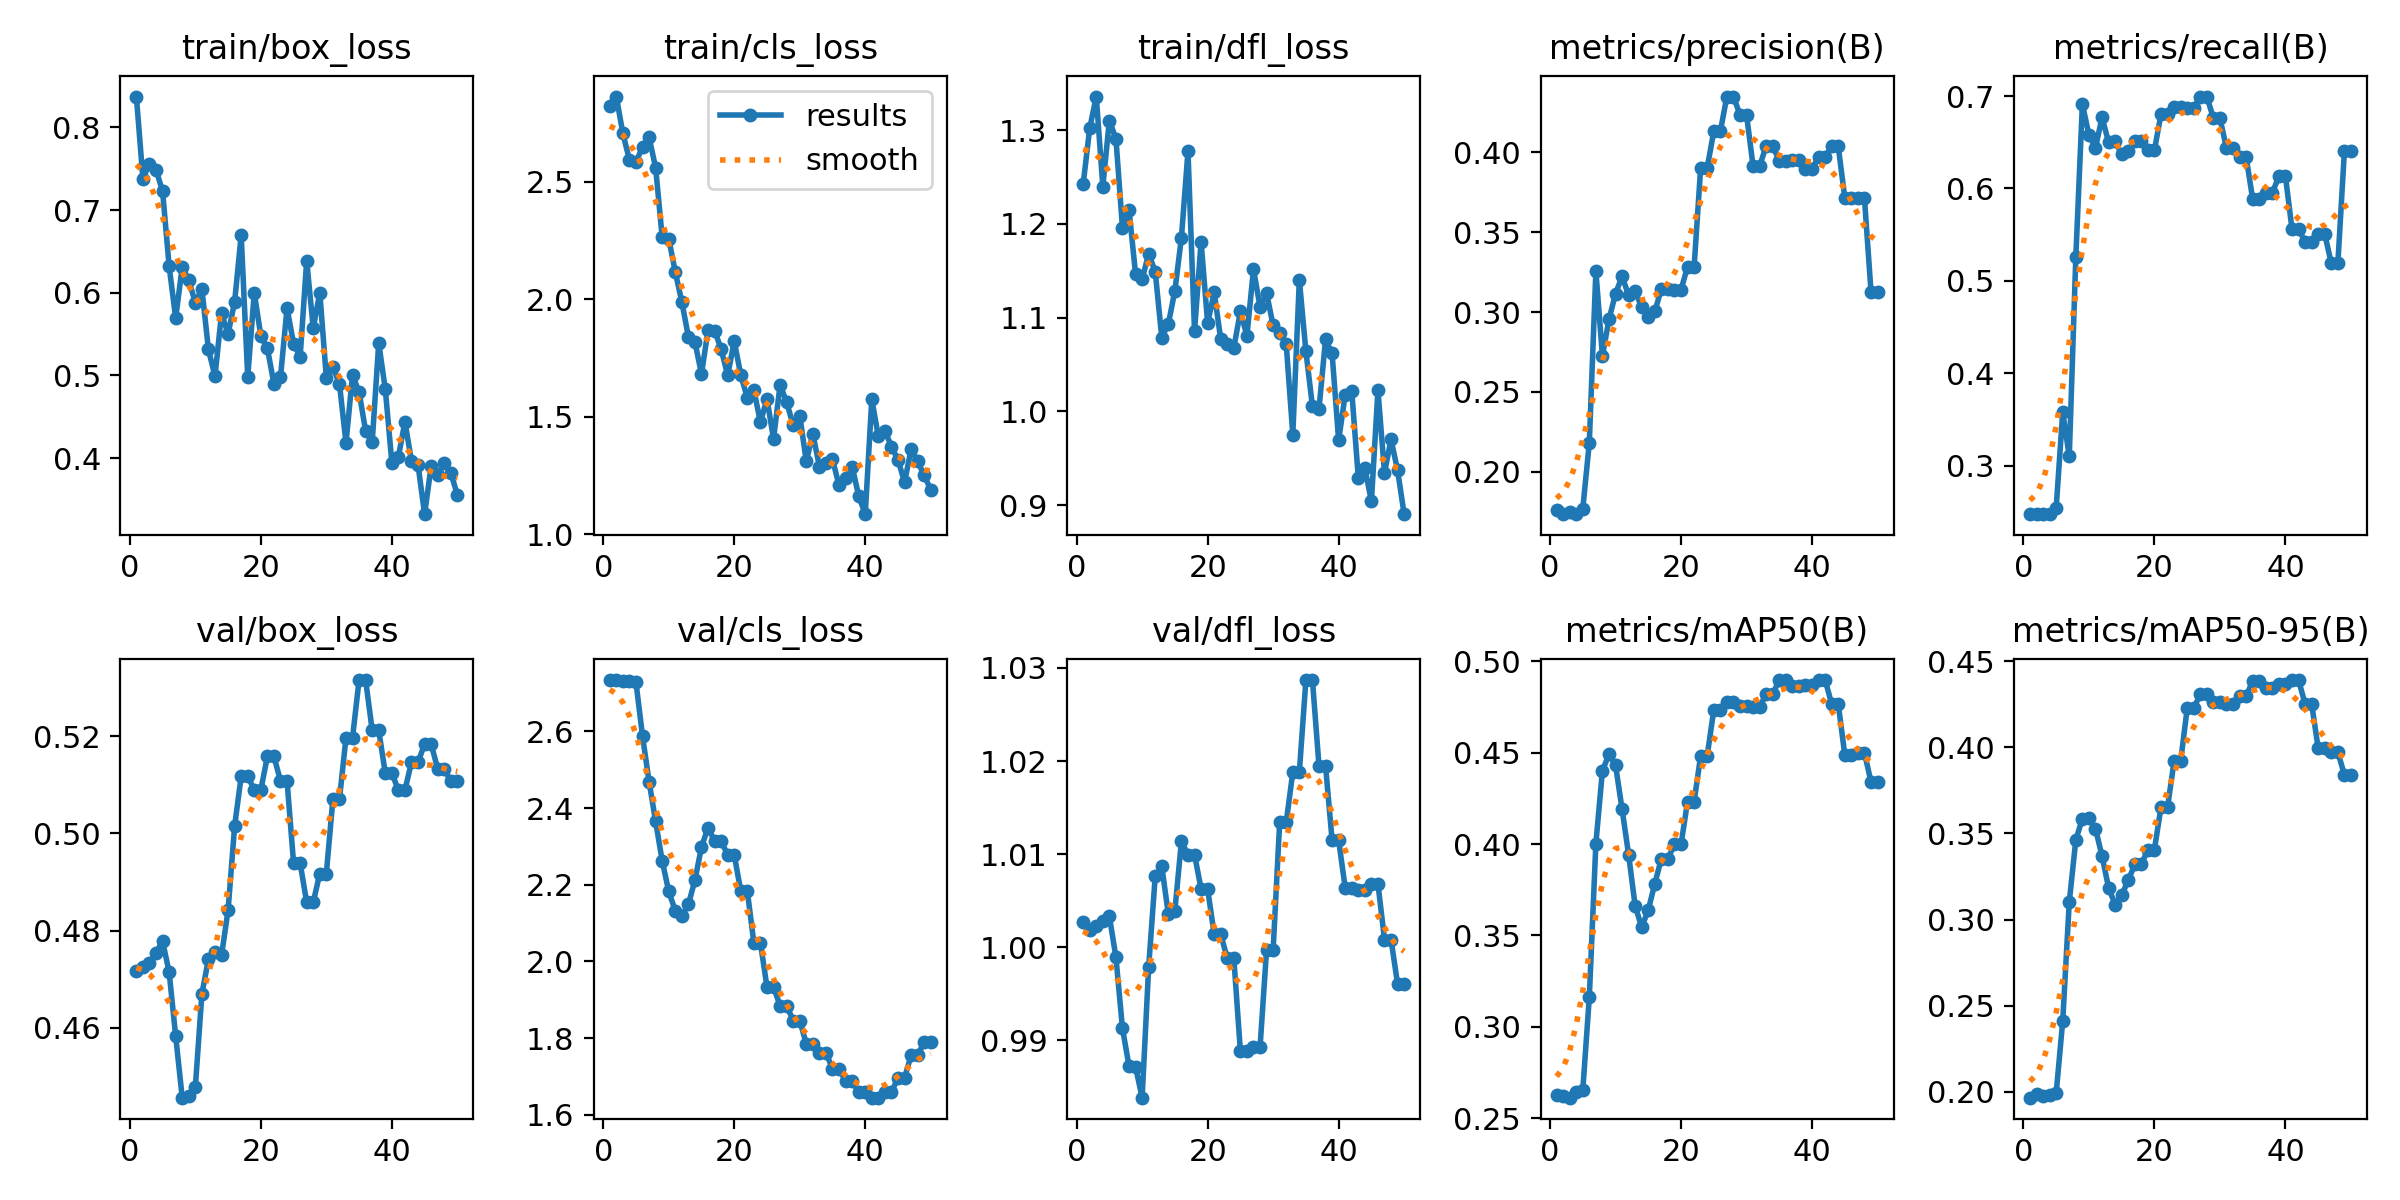

The data file committed next to this chart (first rows):
epoch, time, train/box_loss, train/cls_loss, train/dfl_loss, metrics/precision(B), metrics/recall(B), metrics/mAP50(B), metrics/mAP50-95(B), val/box_loss, val/cls_loss, val/dfl_loss, lr/pg0, lr/pg1, lr/pg2
1, 12.19, 0.8374, 2.822, 1.242, 0.1762, 0.2474, 0.2627, 0.1966, 0.4717, 2.734, 1.003, 0, 0, 0
2, 14.27, 0.7381, 2.863, 1.302, 0.1735, 0.2474, 0.262, 0.1984, 0.4724, 2.733, 1.002, 1.40071e-05, 1.40071e-05, 1.40071e-05
3, 16.39, 0.7561, 2.706, 1.336, 0.175, 0.2474, 0.2611, 0.1974, 0.4733, 2.732, 1.002, 2.74482e-05, 2.74482e-05, 2.74482e-05
4, 18.38, 0.7488, 2.594, 1.24, 0.1738, 0.2474, 0.2642, 0.1981, 0.4755, 2.731, 1.003, 4.03235e-05, 4.03235e-05, 4.03235e-05
5, 20.37, 0.7231, 2.583, 1.31, 0.1768, 0.2542, 0.2652, 0.1991, 0.4778, 2.728, 1.003, 5.26329e-05, 5.26329e-05, 5.26329e-05
6, 22.52, 0.6323, 2.651, 1.291, 0.2183, 0.3579, 0.3163, 0.2411, 0.4715, 2.588, 0.9989, 6.43764e-05, 6.43764e-05, 6.43764e-05
7, 24.89, 0.5693, 2.69, 1.196, 0.3257, 0.31, 0.4003, 0.3102, 0.4583, 2.469, 0.9913, 7.55541e-05, 7.55541e-05, 7.55541e-05
8, 27.3, 0.6312, 2.56, 1.215, 0.2725, 0.5257, 0.4402, 0.3463, 0.4456, 2.365, 0.9872, 8.61658e-05, 8.61658e-05, 8.61658e-05
9, 29.74, 0.6153, 2.265, 1.146, 0.2954, 0.6913, 0.4491, 0.3585, 0.4459, 2.263, 0.9871, 9.62117e-05, 9.62117e-05, 9.62117e-05
10, 32.28, 0.5879, 2.258, 1.141, 0.3114, 0.6579, 0.4432, 0.3592, 0.4478, 2.183, 0.9838, 0.0001057, 0.0001057, 0.0001057
11, 34.66, 0.6049, 2.117, 1.168, 0.3224, 0.644, 0.4191, 0.3527, 0.4669, 2.132, 0.9979, 0.0001146, 0.0001146, 0.0001146
12, 37.01, 0.5315, 1.989, 1.149, 0.3104, 0.6768, 0.3941, 0.3369, 0.4741, 2.12, 1.008, 0.000123, 0.000123, 0.000123
13, 39.41, 0.4989, 1.84, 1.079, 0.3129, 0.6499, 0.366, 0.3185, 0.4756, 2.149, 1.009, 0.0001307, 0.0001307, 0.0001307
14, 41.73, 0.5752, 1.818, 1.093, 0.303, 0.6509, 0.3545, 0.3087, 0.4749, 2.212, 1.004, 0.000138, 0.000138, 0.000138
15, 44.1, 0.5502, 1.682, 1.129, 0.2971, 0.6369, 0.3639, 0.314, 0.4842, 2.298, 1.004, 0.0001446, 0.0001446, 0.0001446
16, 46.51, 0.5891, 1.868, 1.185, 0.3004, 0.6403, 0.3784, 0.3228, 0.5015, 2.349, 1.011, 0.0001507, 0.0001507, 0.0001507
17, 48.93, 0.6696, 1.867, 1.278, 0.3145, 0.6514, 0.3921, 0.332, 0.5118, 2.314, 1.01, 0.0001562, 0.0001562, 0.0001562
18, 51.33, 0.4982, 1.788, 1.085, 0.3145, 0.6514, 0.3921, 0.332, 0.5118, 2.314, 1.01, 0.0001612, 0.0001612, 0.0001612
19, 53.71, 0.6001, 1.676, 1.181, 0.3139, 0.6413, 0.3999, 0.3407, 0.509, 2.278, 1.006, 0.0001655, 0.0001655, 0.0001655
20, 56.05, 0.5477, 1.822, 1.094, 0.3139, 0.6413, 0.3999, 0.3407, 0.509, 2.278, 1.006, 0.0001694, 0.0001694, 0.0001694
21, 58.38, 0.5329, 1.677, 1.127, 0.3285, 0.6803, 0.4233, 0.3652, 0.5159, 2.183, 1.001, 0.0001726, 0.0001726, 0.0001726
22, 60.82, 0.4898, 1.58, 1.077, 0.3285, 0.6803, 0.4233, 0.3652, 0.5159, 2.183, 1.001, 0.0001753, 0.0001753, 0.0001753
23, 63.25, 0.4978, 1.614, 1.072, 0.3904, 0.688, 0.4485, 0.3919, 0.5109, 2.048, 0.9988, 0.0001774, 0.0001774, 0.0001774
24, 65.65, 0.5815, 1.476, 1.068, 0.3904, 0.688, 0.4485, 0.3919, 0.5109, 2.048, 0.9988, 0.000179, 0.000179, 0.000179
25, 68.16, 0.5384, 1.577, 1.107, 0.413, 0.6866, 0.4735, 0.4226, 0.4939, 1.933, 0.9888, 0.00018, 0.00018, 0.00018
26, 70.61, 0.5224, 1.405, 1.081, 0.413, 0.6866, 0.4735, 0.4226, 0.4939, 1.933, 0.9888, 0.0001804, 0.0001804, 0.0001804
27, 73.15, 0.6389, 1.635, 1.152, 0.4348, 0.6994, 0.478, 0.431, 0.4858, 1.885, 0.9892, 0.0001803, 0.0001803, 0.0001803
28, 75.59, 0.5572, 1.562, 1.112, 0.4348, 0.6994, 0.478, 0.431, 0.4858, 1.885, 0.9892, 0.0001796, 0.0001796, 0.0001796
29, 78.18, 0.6003, 1.463, 1.126, 0.4234, 0.6759, 0.4757, 0.4263, 0.4918, 1.846, 0.9997, 0.0001783, 0.0001783, 0.0001783
30, 80.51, 0.4972, 1.505, 1.092, 0.4234, 0.6759, 0.4757, 0.4263, 0.4918, 1.846, 0.9997, 0.0001765, 0.0001765, 0.0001765
31, 82.88, 0.5099, 1.309, 1.084, 0.3912, 0.6435, 0.4752, 0.4252, 0.507, 1.785, 1.013, 0.0001741, 0.0001741, 0.0001741
32, 85.2, 0.4899, 1.427, 1.072, 0.3912, 0.6435, 0.4752, 0.4252, 0.507, 1.785, 1.013, 0.0001711, 0.0001711, 0.0001711
33, 87.62, 0.4183, 1.288, 0.9752, 0.404, 0.6338, 0.4821, 0.4296, 0.5197, 1.762, 1.019, 0.0001675, 0.0001675, 0.0001675
34, 89.94, 0.5004, 1.305, 1.14, 0.404, 0.6338, 0.4821, 0.4296, 0.5197, 1.762, 1.019, 0.0001634, 0.0001634, 0.0001634
35, 92.38, 0.4799, 1.318, 1.064, 0.3943, 0.5885, 0.4898, 0.4385, 0.5316, 1.72, 1.029, 0.0001588, 0.0001588, 0.0001588
36, 94.91, 0.4327, 1.208, 1.005, 0.3943, 0.5885, 0.4898, 0.4385, 0.5316, 1.72, 1.029, 0.0001535, 0.0001535, 0.0001535
37, 97.39, 0.4194, 1.238, 1.003, 0.3954, 0.5951, 0.4864, 0.4346, 0.5212, 1.688, 1.019, 0.0001477, 0.0001477, 0.0001477
38, 99.73, 0.5392, 1.288, 1.077, 0.3954, 0.5951, 0.4864, 0.4346, 0.5212, 1.688, 1.019, 0.0001414, 0.0001414, 0.0001414
39, 102.1, 0.4832, 1.163, 1.062, 0.3897, 0.6132, 0.4872, 0.4365, 0.5124, 1.659, 1.011, 0.0001345, 0.0001345, 0.0001345
40, 104.6, 0.3946, 1.085, 0.9691, 0.3897, 0.6132, 0.4872, 0.4365, 0.5124, 1.659, 1.011, 0.000127, 0.000127, 0.000127
41, 110.6, 0.4017, 1.575, 1.018, 0.3969, 0.5559, 0.4898, 0.4391, 0.509, 1.645, 1.006, 0.0001189, 0.0001189, 0.0001189
42, 113.1, 0.4439, 1.416, 1.022, 0.3969, 0.5559, 0.4898, 0.4391, 0.509, 1.645, 1.006, 0.0001103, 0.0001103, 0.0001103
43, 115.5, 0.3964, 1.441, 0.9293, 0.4036, 0.5424, 0.4767, 0.4252, 0.5147, 1.659, 1.006, 0.0001011, 0.0001011, 0.0001011
44, 117.7, 0.3916, 1.372, 0.9395, 0.4036, 0.5424, 0.4767, 0.4252, 0.5147, 1.659, 1.006, 9.13102e-05, 9.13102e-05, 9.13102e-05
45, 120, 0.3321, 1.317, 0.904, 0.3714, 0.5507, 0.4489, 0.3994, 0.5184, 1.696, 1.007, 8.09843e-05, 8.09843e-05, 8.09843e-05
46, 122.3, 0.3901, 1.22, 1.023, 0.3714, 0.5507, 0.4489, 0.3994, 0.5184, 1.696, 1.007, 7.00924e-05, 7.00924e-05, 7.00924e-05
47, 125.2, 0.3794, 1.362, 0.9345, 0.3713, 0.5188, 0.45, 0.3973, 0.5133, 1.755, 1.001, 5.86347e-05, 5.86347e-05, 5.86347e-05
48, 127.5, 0.394, 1.31, 0.9699, 0.3713, 0.5188, 0.45, 0.3973, 0.5133, 1.755, 1.001, 4.66111e-05, 4.66111e-05, 4.66111e-05
49, 129.7, 0.382, 1.25, 0.9369, 0.3128, 0.6404, 0.434, 0.384, 0.5107, 1.79, 0.996, 3.40216e-05, 3.40216e-05, 3.40216e-05
50, 132, 0.3558, 1.189, 0.8902, 0.3128, 0.6404, 0.434, 0.384, 0.5107, 1.79, 0.996, 2.08663e-05, 2.08663e-05, 2.08663e-05
